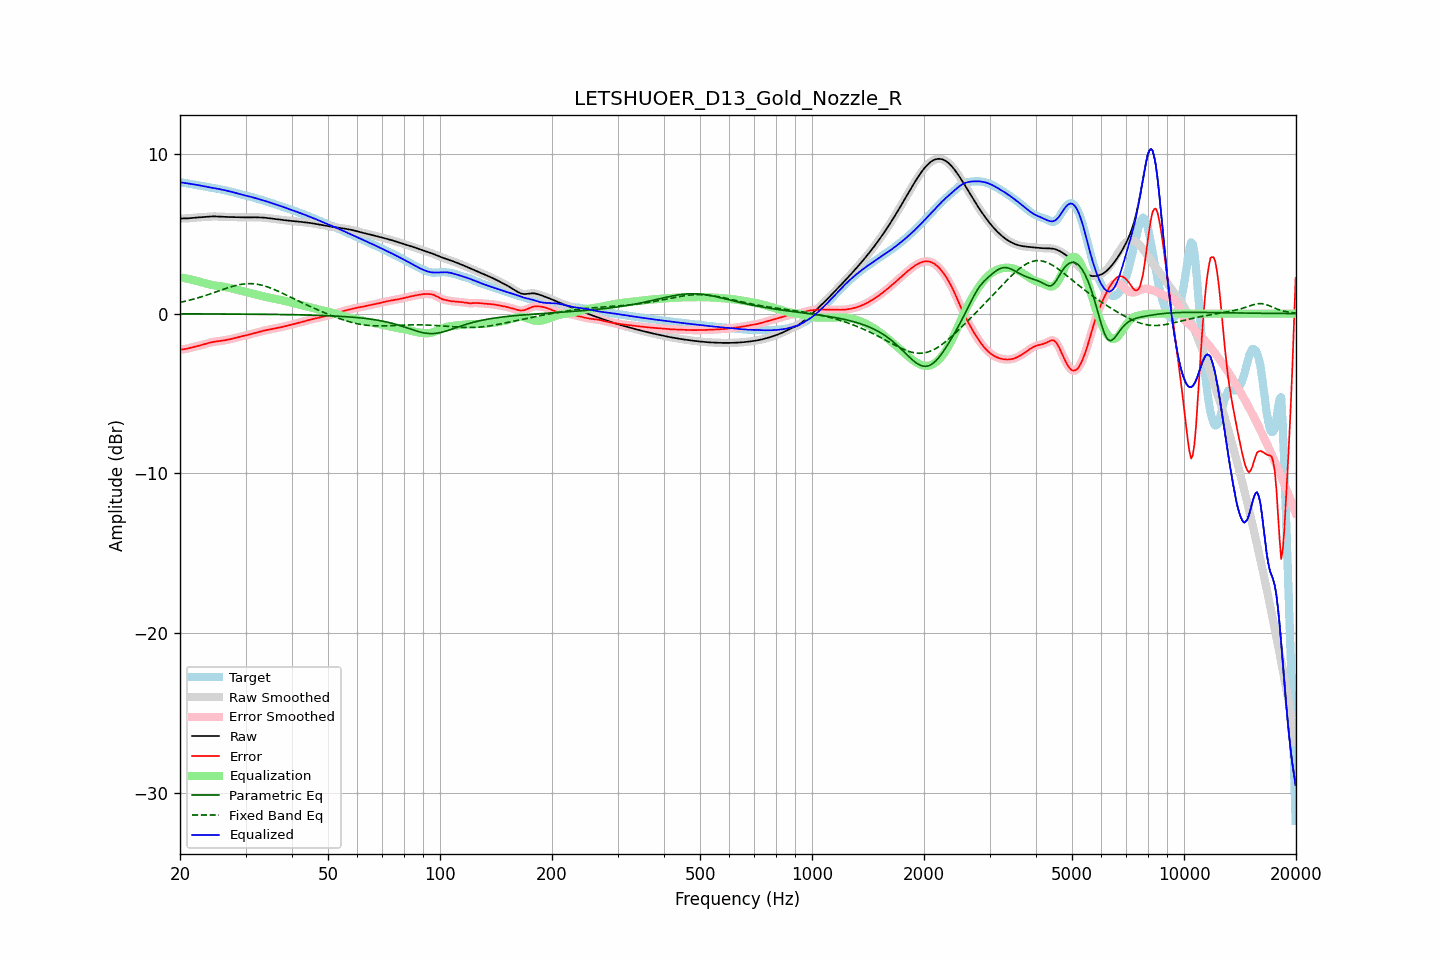

The table this chart was drawn from, first rows:
frequency, raw, error, smoothed, error_smoothed, equalization, parametric_eq, fixed_band_eq, equalized_raw, equalized_smoothed, target
20.00, 5.95, -2.26, 5.95, -2.26, 2.27, -0.01, 0.70, 8.22, 8.22, 8.21
20.20, 5.95, -2.25, 5.95, -2.25, 2.25, -0.01, 0.72, 8.20, 8.20, 8.20
20.40, 5.95, -2.24, 5.95, -2.24, 2.23, -0.01, 0.75, 8.18, 8.18, 8.19
20.61, 5.95, -2.22, 5.95, -2.22, 2.21, -0.01, 0.77, 8.16, 8.17, 8.17
20.81, 5.95, -2.20, 5.95, -2.20, 2.19, -0.01, 0.79, 8.15, 8.15, 8.15
21.02, 5.96, -2.18, 5.96, -2.18, 2.17, -0.01, 0.82, 8.13, 8.13, 8.14
21.23, 5.97, -2.15, 5.97, -2.15, 2.15, -0.02, 0.84, 8.12, 8.12, 8.12
21.44, 5.98, -2.13, 5.98, -2.13, 2.13, -0.02, 0.87, 8.11, 8.10, 8.10
21.66, 5.99, -2.10, 5.99, -2.10, 2.10, -0.02, 0.90, 8.09, 8.09, 8.09
21.87, 6.00, -2.08, 6.00, -2.08, 2.08, -0.02, 0.92, 8.08, 8.08, 8.07
22.09, 6.01, -2.05, 6.01, -2.05, 2.05, -0.02, 0.95, 8.06, 8.06, 8.06
22.31, 6.01, -2.03, 6.01, -2.03, 2.03, -0.02, 0.98, 8.04, 8.04, 8.04
22.54, 6.02, -2.00, 6.02, -2.00, 2.00, -0.02, 1.01, 8.02, 8.02, 8.02
22.76, 6.03, -1.98, 6.03, -1.98, 1.97, -0.02, 1.04, 8.00, 8.00, 8.00
22.99, 6.03, -1.95, 6.03, -1.95, 1.95, -0.02, 1.07, 7.98, 7.98, 7.98
23.22, 6.04, -1.92, 6.04, -1.92, 1.92, -0.02, 1.10, 7.96, 7.96, 7.96
23.45, 6.05, -1.89, 6.05, -1.89, 1.89, -0.02, 1.14, 7.94, 7.94, 7.94
23.69, 6.06, -1.86, 6.06, -1.86, 1.86, -0.02, 1.17, 7.92, 7.92, 7.92
23.92, 6.07, -1.83, 6.07, -1.83, 1.84, -0.02, 1.20, 7.90, 7.90, 7.90
24.16, 6.07, -1.81, 6.07, -1.81, 1.81, -0.02, 1.24, 7.88, 7.88, 7.88
24.40, 6.08, -1.79, 6.08, -1.79, 1.79, -0.02, 1.27, 7.87, 7.87, 7.86
24.65, 6.08, -1.77, 6.08, -1.77, 1.77, -0.02, 1.31, 7.85, 7.85, 7.85
24.89, 6.08, -1.75, 6.08, -1.75, 1.75, -0.02, 1.34, 7.83, 7.83, 7.83
25.14, 6.08, -1.74, 6.08, -1.74, 1.74, -0.02, 1.38, 7.82, 7.82, 7.82
25.39, 6.07, -1.73, 6.07, -1.73, 1.73, -0.02, 1.42, 7.80, 7.80, 7.80
25.65, 6.07, -1.71, 6.07, -1.71, 1.71, -0.02, 1.45, 7.78, 7.78, 7.78
25.91, 6.06, -1.70, 6.06, -1.70, 1.70, -0.02, 1.49, 7.76, 7.76, 7.76
26.16, 6.05, -1.68, 6.05, -1.68, 1.68, -0.02, 1.52, 7.74, 7.74, 7.74
26.43, 6.05, -1.66, 6.05, -1.66, 1.66, -0.02, 1.56, 7.71, 7.71, 7.71
26.69, 6.05, -1.65, 6.05, -1.65, 1.65, -0.03, 1.59, 7.69, 7.69, 7.69
26.96, 6.04, -1.63, 6.04, -1.63, 1.63, -0.03, 1.62, 7.67, 7.67, 7.67
27.23, 6.04, -1.61, 6.04, -1.61, 1.61, -0.03, 1.66, 7.65, 7.65, 7.65
27.50, 6.04, -1.58, 6.04, -1.58, 1.58, -0.03, 1.69, 7.62, 7.62, 7.62
27.77, 6.03, -1.56, 6.03, -1.56, 1.56, -0.03, 1.71, 7.59, 7.59, 7.60
28.05, 6.03, -1.54, 6.03, -1.54, 1.53, -0.03, 1.74, 7.57, 7.57, 7.57
28.33, 6.03, -1.51, 6.03, -1.51, 1.51, -0.03, 1.77, 7.54, 7.54, 7.54
28.62, 6.02, -1.48, 6.02, -1.48, 1.48, -0.03, 1.79, 7.51, 7.51, 7.51
28.90, 6.02, -1.46, 6.02, -1.46, 1.46, -0.03, 1.81, 7.48, 7.48, 7.48
29.19, 6.02, -1.43, 6.02, -1.43, 1.43, -0.03, 1.83, 7.45, 7.45, 7.45
29.48, 6.02, -1.41, 6.02, -1.41, 1.41, -0.03, 1.84, 7.43, 7.43, 7.43
29.78, 6.02, -1.38, 6.02, -1.38, 1.38, -0.03, 1.86, 7.40, 7.40, 7.40
30.08, 6.02, -1.36, 6.02, -1.36, 1.36, -0.03, 1.87, 7.38, 7.38, 7.38
30.38, 6.02, -1.34, 6.02, -1.34, 1.34, -0.03, 1.87, 7.36, 7.36, 7.36
30.68, 6.02, -1.31, 6.02, -1.31, 1.31, -0.03, 1.87, 7.33, 7.33, 7.33
30.99, 6.02, -1.28, 6.02, -1.28, 1.28, -0.04, 1.88, 7.31, 7.31, 7.31
31.30, 6.02, -1.26, 6.02, -1.26, 1.26, -0.04, 1.87, 7.28, 7.28, 7.28
31.61, 6.02, -1.23, 6.02, -1.23, 1.23, -0.04, 1.86, 7.25, 7.25, 7.25
31.93, 6.02, -1.20, 6.02, -1.20, 1.20, -0.04, 1.85, 7.22, 7.22, 7.22
32.24, 6.02, -1.17, 6.02, -1.17, 1.17, -0.04, 1.84, 7.19, 7.19, 7.19
32.57, 6.02, -1.14, 6.02, -1.14, 1.14, -0.04, 1.82, 7.16, 7.16, 7.16
32.89, 6.01, -1.12, 6.01, -1.12, 1.12, -0.04, 1.80, 7.13, 7.13, 7.13
33.22, 6.01, -1.09, 6.01, -1.09, 1.09, -0.04, 1.78, 7.10, 7.10, 7.10
33.55, 6.00, -1.07, 6.00, -1.07, 1.07, -0.04, 1.75, 7.07, 7.07, 7.07
33.89, 5.99, -1.05, 5.99, -1.05, 1.05, -0.04, 1.72, 7.04, 7.04, 7.04
34.23, 5.98, -1.03, 5.98, -1.03, 1.03, -0.05, 1.69, 7.01, 7.01, 7.01
34.57, 5.97, -1.01, 5.97, -1.01, 1.01, -0.05, 1.65, 6.98, 6.98, 6.98
34.92, 5.96, -0.99, 5.96, -0.99, 0.99, -0.05, 1.61, 6.95, 6.95, 6.95
35.27, 5.95, -0.97, 5.95, -0.97, 0.97, -0.05, 1.58, 6.91, 6.91, 6.92
35.62, 5.93, -0.95, 5.93, -0.95, 0.95, -0.05, 1.53, 6.88, 6.88, 6.88
35.97, 5.92, -0.93, 5.92, -0.93, 0.93, -0.05, 1.49, 6.85, 6.85, 6.85
... 635 more rows
